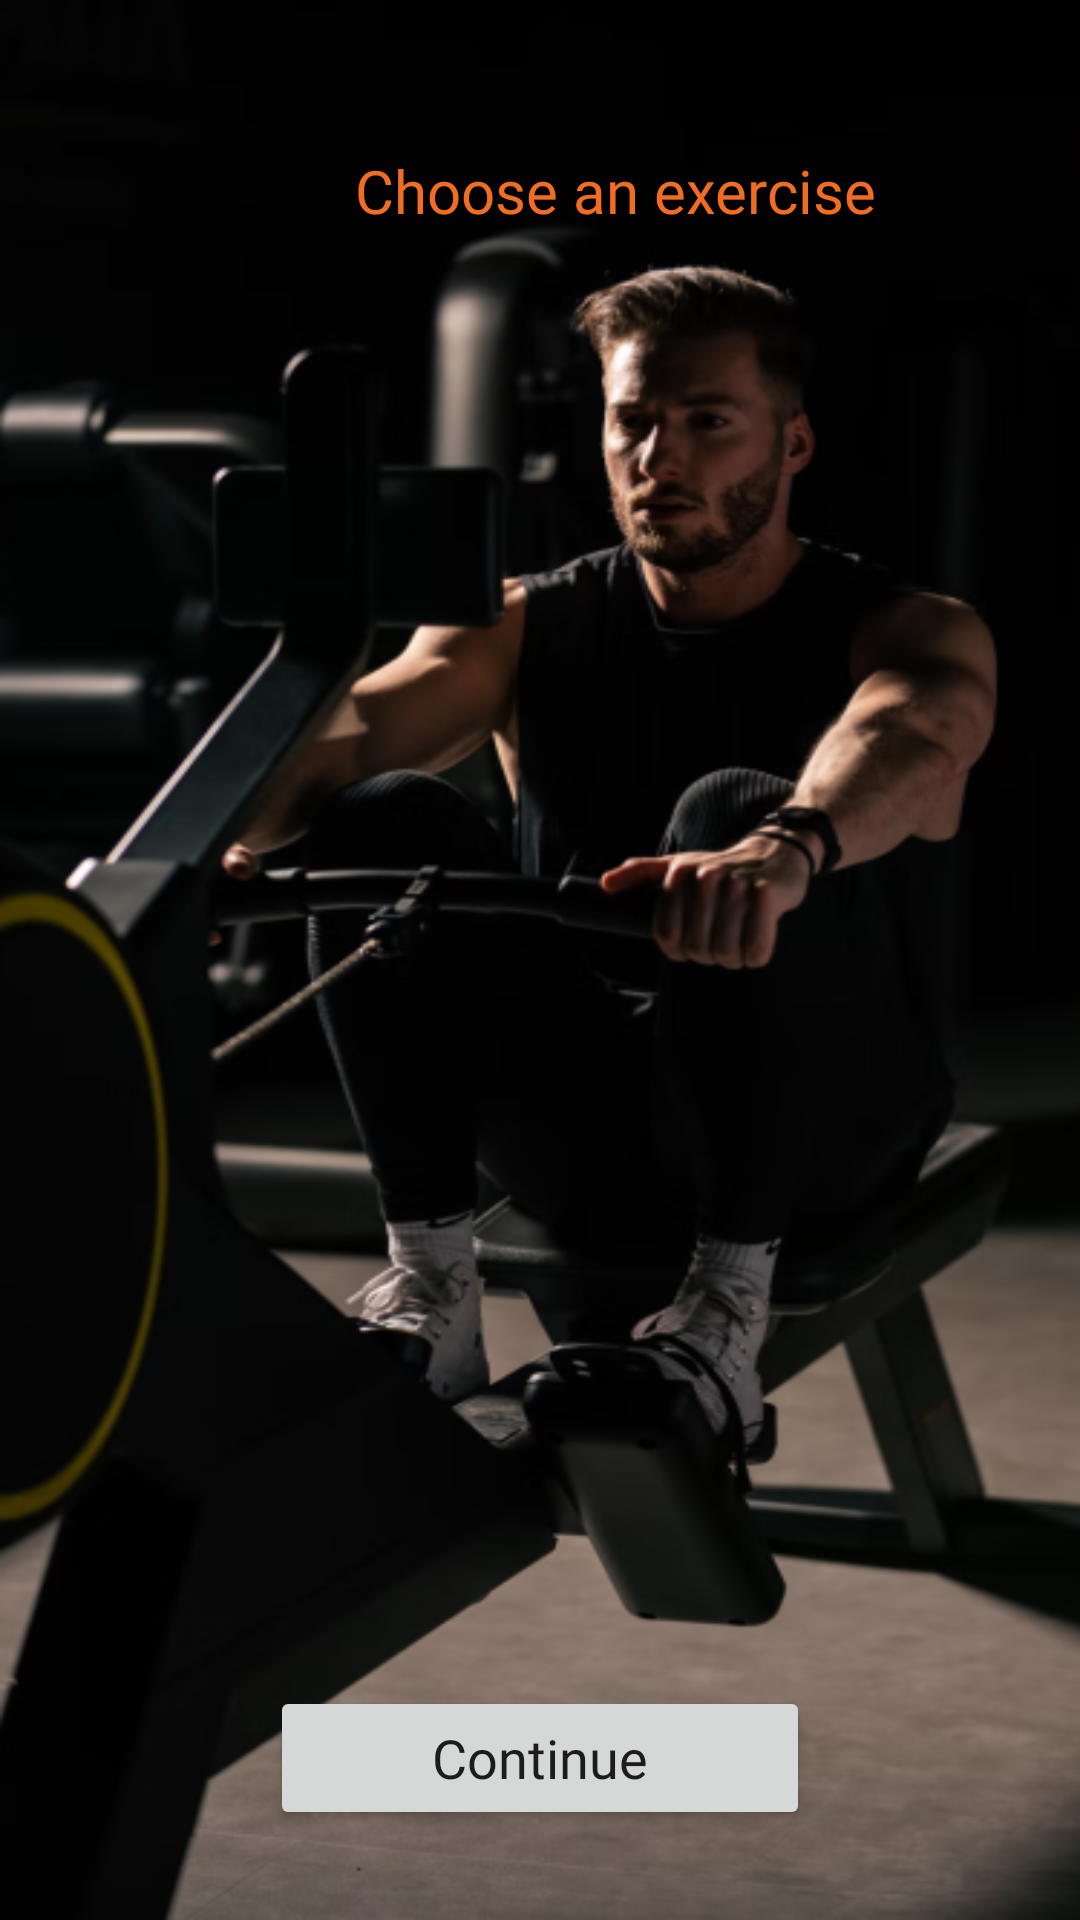

The Android layout XML behind this screen, and the referenced resources:
<!-- AndroidManifest.xml: application theme Theme.MyApplication -->
<!-- res/layout/choose_exercises_boundary.xml -->
<?xml version="1.0" encoding="utf-8"?>
<androidx.constraintlayout.widget.ConstraintLayout xmlns:android="http://schemas.android.com/apk/res/android"
    xmlns:app="http://schemas.android.com/apk/res-auto"
    xmlns:tools="http://schemas.android.com/tools"
    android:id="@+id/chooseExercise"
    android:layout_width="match_parent"
    android:layout_height="match_parent"
    android:background="@drawable/pull2_img"
    android:orientation="vertical">

    <TextView
        android:id="@+id/choose_exercise"
        android:layout_width="200dp"
        android:layout_height="wrap_content"
        android:layout_marginHorizontal="105dp"
        android:layout_marginVertical="50dp"
        android:fontFamily="@font/aoboshi_one_regular"
        android:text="@string/choose2"
        android:textAlignment="center"
        android:gravity="center_horizontal"
        android:textColor="@color/main_color"
        android:textSize="20sp"
        app:layout_constraintEnd_toEndOf="parent"
        app:layout_constraintHorizontal_bias="0.0"
        app:layout_constraintStart_toStartOf="parent"
        app:layout_constraintTop_toTopOf="parent" />

    <androidx.core.widget.NestedScrollView
        android:id="@+id/exercises"
        android:layout_width="409dp"
        android:layout_height="wrap_content"
        android:fillViewport="true"
        android:paddingBottom="135dp"
        android:paddingHorizontal="40dp"
        android:paddingTop="80dp"
        app:layout_constraintBottom_toBottomOf="parent"
        app:layout_constraintEnd_toEndOf="parent"
        app:layout_constraintHorizontal_bias="0.0"
        app:layout_constraintStart_toStartOf="parent"
        app:layout_constraintTop_toBottomOf="@+id/choose_exercise"
        tools:ignore="SpeakableTextPresentCheck">

        <LinearLayout
            android:id="@+id/exerciseScrollView"
            android:layout_width="match_parent"
            android:layout_height="wrap_content"
            android:orientation="vertical" />
    </androidx.core.widget.NestedScrollView>

    <Button
        android:id="@+id/confirmButton"
        android:layout_width="180dp"
        android:layout_height="wrap_content"
        android:layout_gravity="center"
        android:layout_marginBottom="30dp"
        android:fontFamily="@font/aoboshi_one_regular"
        android:text="Continue"
        android:textAllCaps="false"
        android:textSize="18sp"
        app:layout_constraintBottom_toBottomOf="parent"
        app:layout_constraintEnd_toEndOf="parent"
        app:layout_constraintStart_toStartOf="parent" />


</androidx.constraintlayout.widget.ConstraintLayout>
<!-- resources referenced by this layout -->
<resources>
  <color name="main_color">#F16D22</color>
  <!-- drawable pull2_img: png bitmap (drawable-v24, 183693 bytes) -->
  <string name="choose2">Choose an exercise</string>
  <style name="Theme.MyApplication" parent="Theme.MaterialComponents.DayNight.DarkActionBar">
          
          <item name="colorPrimary">@color/main_color</item>
          <item name="colorPrimaryVariant">@color/main_color</item>
          <item name="colorOnPrimary">@color/white</item>
          
          <item name="colorSecondary">@color/teal_200</item>
          <item name="colorSecondaryVariant">@color/teal_700</item>
          <item name="colorOnSecondary">@color/black</item>
          
          <item name="android:statusBarColor" tools:targetApi="l">?attr/colorPrimaryVariant</item>
          
      </style>
  <color name="white">#FFFFFFFF</color>
  <color name="teal_200">#FF03DAC5</color>
  <color name="teal_700">#FF018786</color>
  <color name="black">#FF000000</color>
</resources>
